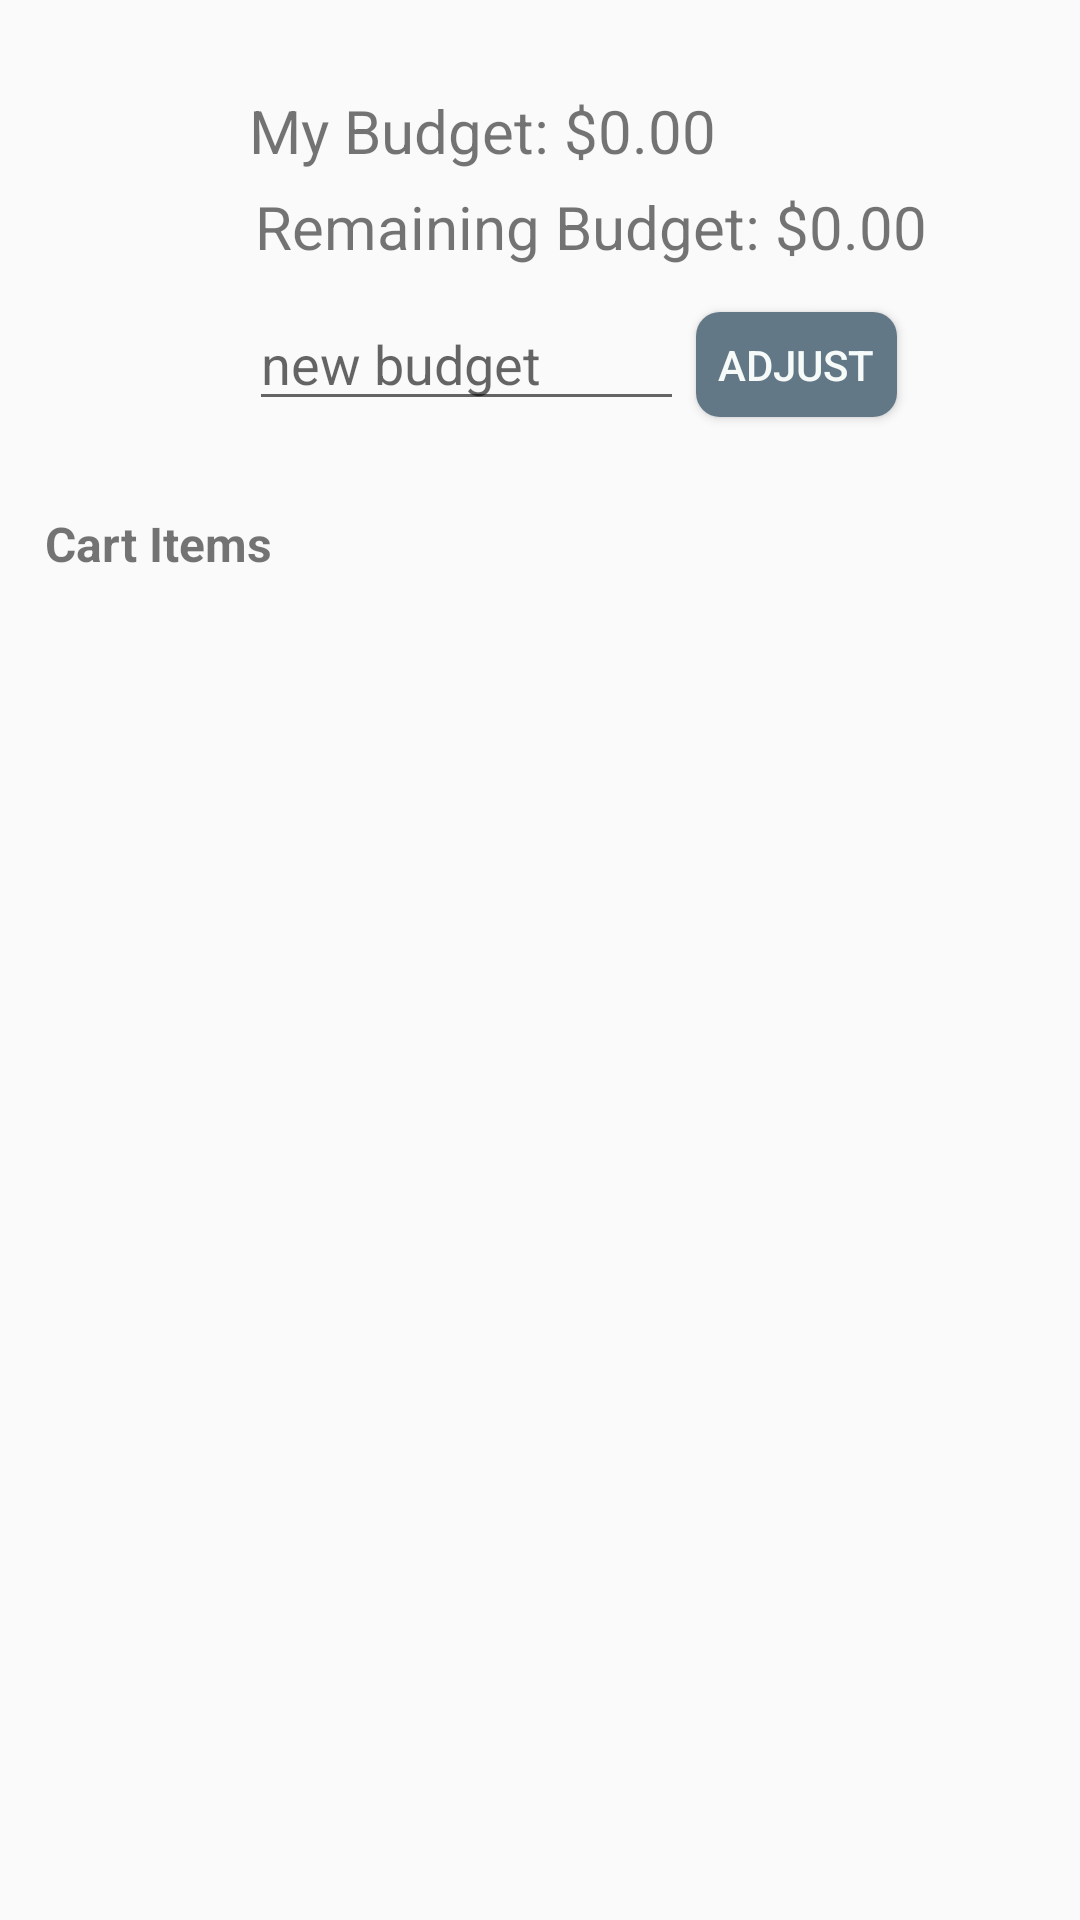

This screen was rendered from an Android layout file. Write that file and the resources it references.
<!-- AndroidManifest.xml: application theme AppTheme -->
<!-- res/layout/fragment_home.xml -->
<?xml version="1.0" encoding="utf-8"?>
<androidx.constraintlayout.widget.ConstraintLayout xmlns:android="http://schemas.android.com/apk/res/android"
    xmlns:tools="http://schemas.android.com/tools"
    android:layout_width="match_parent"
    android:layout_height="match_parent"
    xmlns:app="http://schemas.android.com/apk/res-auto">


    <Button
        android:id="@+id/btnAdjust"
        style="@style/Widget.AppCompat.Button.Colored"
        android:layout_width="67dp"
        android:layout_height="35dp"
        android:layout_marginStart="4dp"
        android:layout_marginTop="15dp"
        android:background="@drawable/btn_round_dark"
        android:text="@string/adjust"
        android:textColor="@color/colorMintGray"
        app:layout_constraintStart_toEndOf="@+id/etNewBudget"
        app:layout_constraintTop_toBottomOf="@+id/tvRemaining" />

    <TextView
        android:id="@+id/tvCurrent"
        android:layout_width="wrap_content"
        android:layout_height="wrap_content"
        android:layout_marginStart="83dp"
        android:layout_marginTop="30dp"
        android:text="@string/currentBudget"
        android:textSize="20sp"
        app:layout_constraintStart_toStartOf="parent"
        app:layout_constraintTop_toTopOf="parent" />

    <TextView
        android:id="@+id/tvRemaining"
        android:layout_width="wrap_content"
        android:layout_height="wrap_content"
        android:layout_marginLeft="85dp"
        android:layout_marginTop="5dp"
        android:text="@string/remainingBudget"
        android:textSize="20sp"
        app:layout_constraintStart_toStartOf="parent"
        app:layout_constraintTop_toBottomOf="@+id/tvCurrent" />

    <EditText
        android:id="@+id/etNewBudget"
        android:layout_width="145dp"
        android:layout_height="wrap_content"
        android:layout_marginStart="83dp"
        android:layout_marginTop="10dp"
        android:ems="10"
        android:hint="new budget"
        android:inputType="number|numberDecimal"
        app:layout_constraintStart_toStartOf="parent"
        app:layout_constraintTop_toBottomOf="@+id/tvRemaining" />

    <androidx.recyclerview.widget.RecyclerView
        android:id="@+id/rvCart"
        android:layout_width="380dp"
        android:layout_height="428dp"
        android:layout_marginStart="20dp"
        android:layout_marginTop="5dp"
        android:layout_marginEnd="20dp"
        app:layout_constraintEnd_toEndOf="parent"
        app:layout_constraintStart_toStartOf="parent"
        app:layout_constraintTop_toBottomOf="@+id/tvCartTitle" />

    <TextView
        android:id="@+id/tvCartTitle"
        android:layout_width="wrap_content"
        android:layout_height="wrap_content"
        android:layout_marginLeft="15dp"
        android:layout_marginTop="30dp"
        android:text="Cart Items"
        android:textSize="16sp"
        android:textStyle="bold"
        app:layout_constraintStart_toStartOf="parent"
        app:layout_constraintTop_toBottomOf="@+id/etNewBudget" />

</androidx.constraintlayout.widget.ConstraintLayout>
<!-- resources referenced by this layout -->
<resources>
  <color name="colorMintGray">#F6FBF9</color>
  <!-- drawable btn_round_dark (drawable) -->
  <?xml version="1.0" encoding="utf-8"?>
  <shape xmlns:android="http://schemas.android.com/apk/res/android"
      android:shape="rectangle">
      <corners android:radius="8dp"/>
      <solid android:color="@color/colorMintDark"/>
  
  </shape>
  <string name="adjust">Adjust</string>
  <string name="currentBudget">My Budget: $0.00</string>
  <string name="remainingBudget">Remaining Budget: $0.00</string>
  <style name="AppTheme" parent="Theme.AppCompat.Light.NoActionBar">
          
          <item name="colorPrimary">@color/colorMint</item>
          <item name="colorPrimaryDark">@color/colorMint</item>
          <item name="colorAccent">@color/colorAccent</item>
          <item name="android:itemBackground">@color/colorMintGray</item>
      </style>
  <color name="colorMintDark">#637887</color>
  <color name="colorMint">#A0CABE</color>
  <color name="colorAccent">#03DAC5</color>
</resources>
